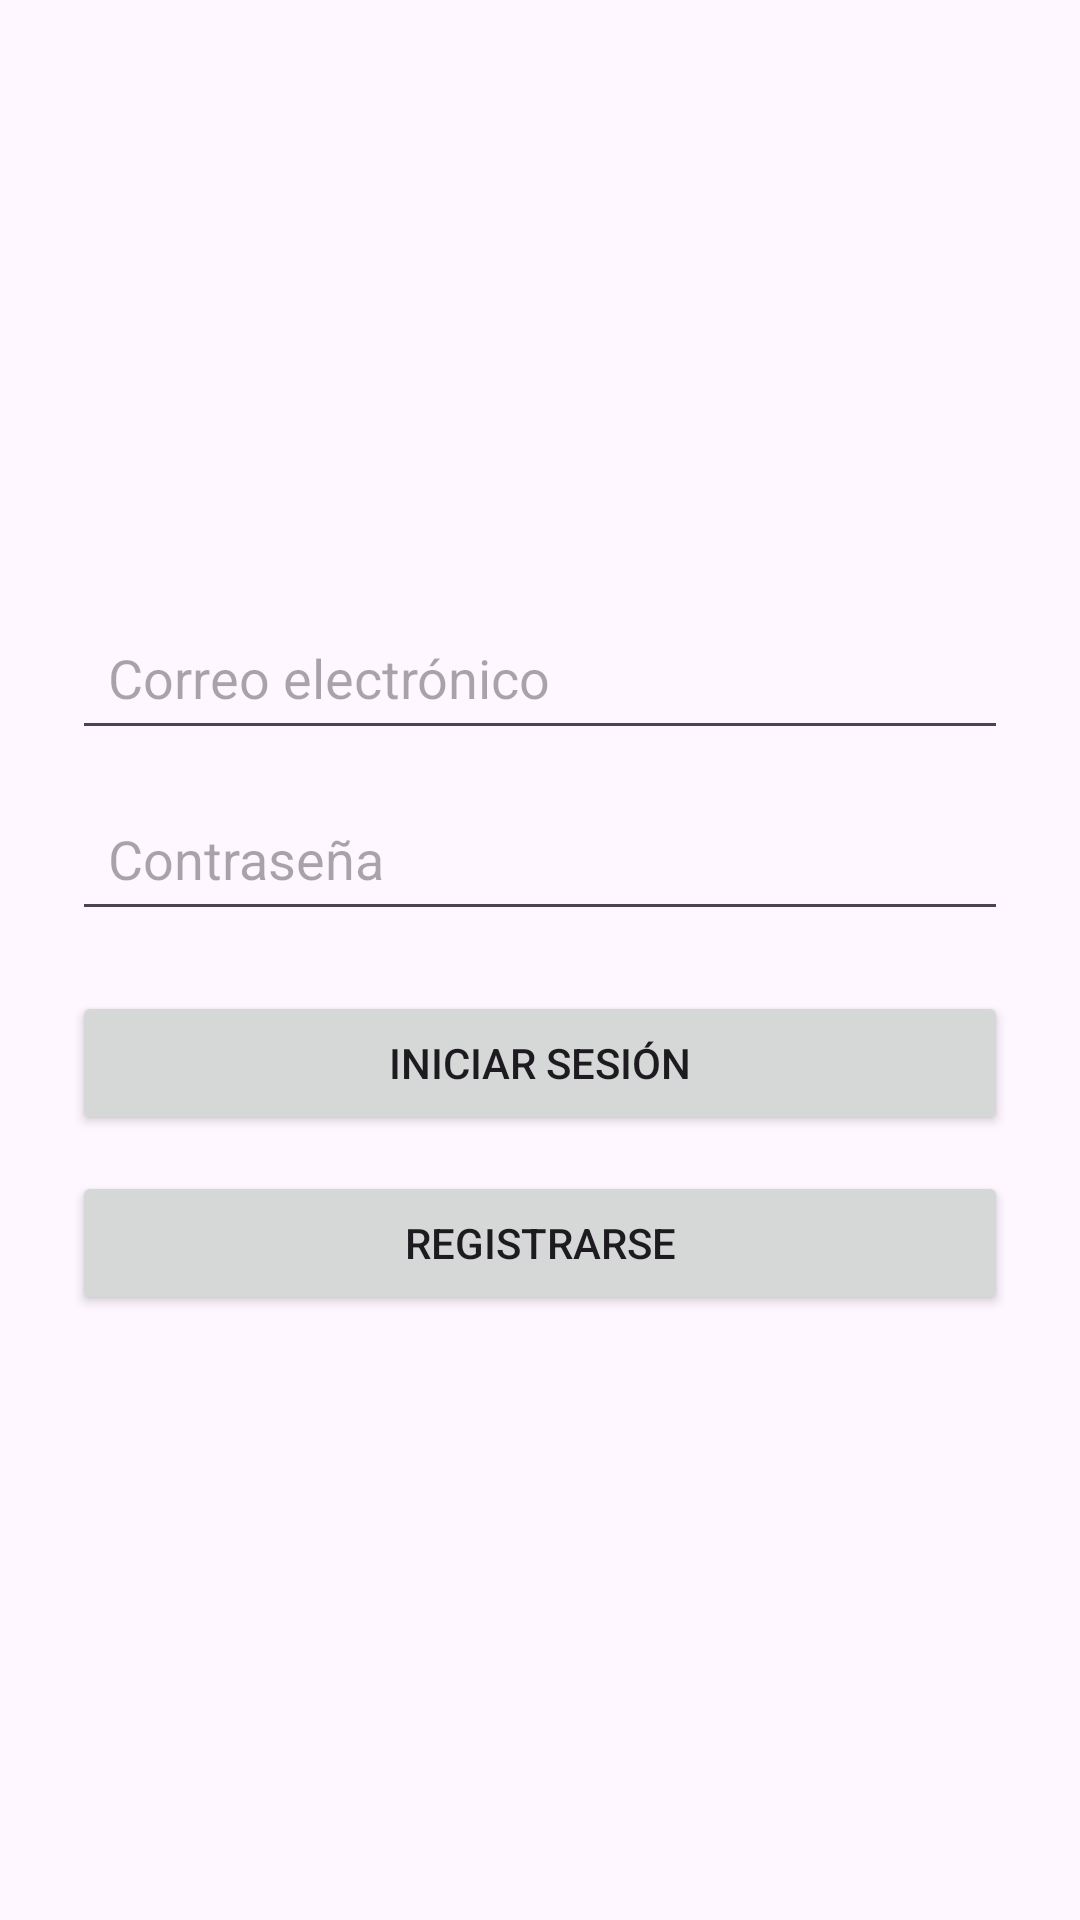

Reconstruct the res/layout file that produces this screen, plus the resources it refers to.
<!-- AndroidManifest.xml: application theme Theme.WasapiR -->
<!-- res/layout/activity_main.xml -->
<?xml version="1.0" encoding="utf-8"?>
<LinearLayout xmlns:android="http://schemas.android.com/apk/res/android"
    android:layout_width="match_parent"
    android:layout_height="match_parent"
    android:orientation="vertical"
    android:padding="24dp"
    android:gravity="center">

    <EditText
        android:id="@+id/emailField"
        android:layout_width="match_parent"
        android:layout_height="wrap_content"
        android:hint="Correo electrónico"
        android:inputType="textEmailAddress"
        android:drawablePadding="8dp"
        android:padding="12dp"/>

    <EditText
        android:id="@+id/passwordField"
        android:layout_width="match_parent"
        android:layout_height="wrap_content"
        android:hint="Contraseña"
        android:inputType="textPassword"
        android:drawablePadding="8dp"
        android:padding="12dp"
        android:layout_marginTop="12dp"/>

    <Button
        android:id="@+id/loginBtn"
        android:layout_width="match_parent"
        android:layout_height="wrap_content"
        android:text="Iniciar sesión"
        android:layout_marginTop="20dp"/>

    <Button
        android:id="@+id/registerBtn"
        android:layout_width="match_parent"
        android:layout_height="wrap_content"
        android:text="Registrarse"
        android:layout_marginTop="12dp"/>

</LinearLayout>
<!-- resources referenced by this layout -->
<resources>
  <style name="Theme.WasapiR" parent="Base.Theme.WasapiR" />
  <style name="Base.Theme.WasapiR" parent="Theme.Material3.DayNight.NoActionBar">
          
          
      </style>
</resources>
